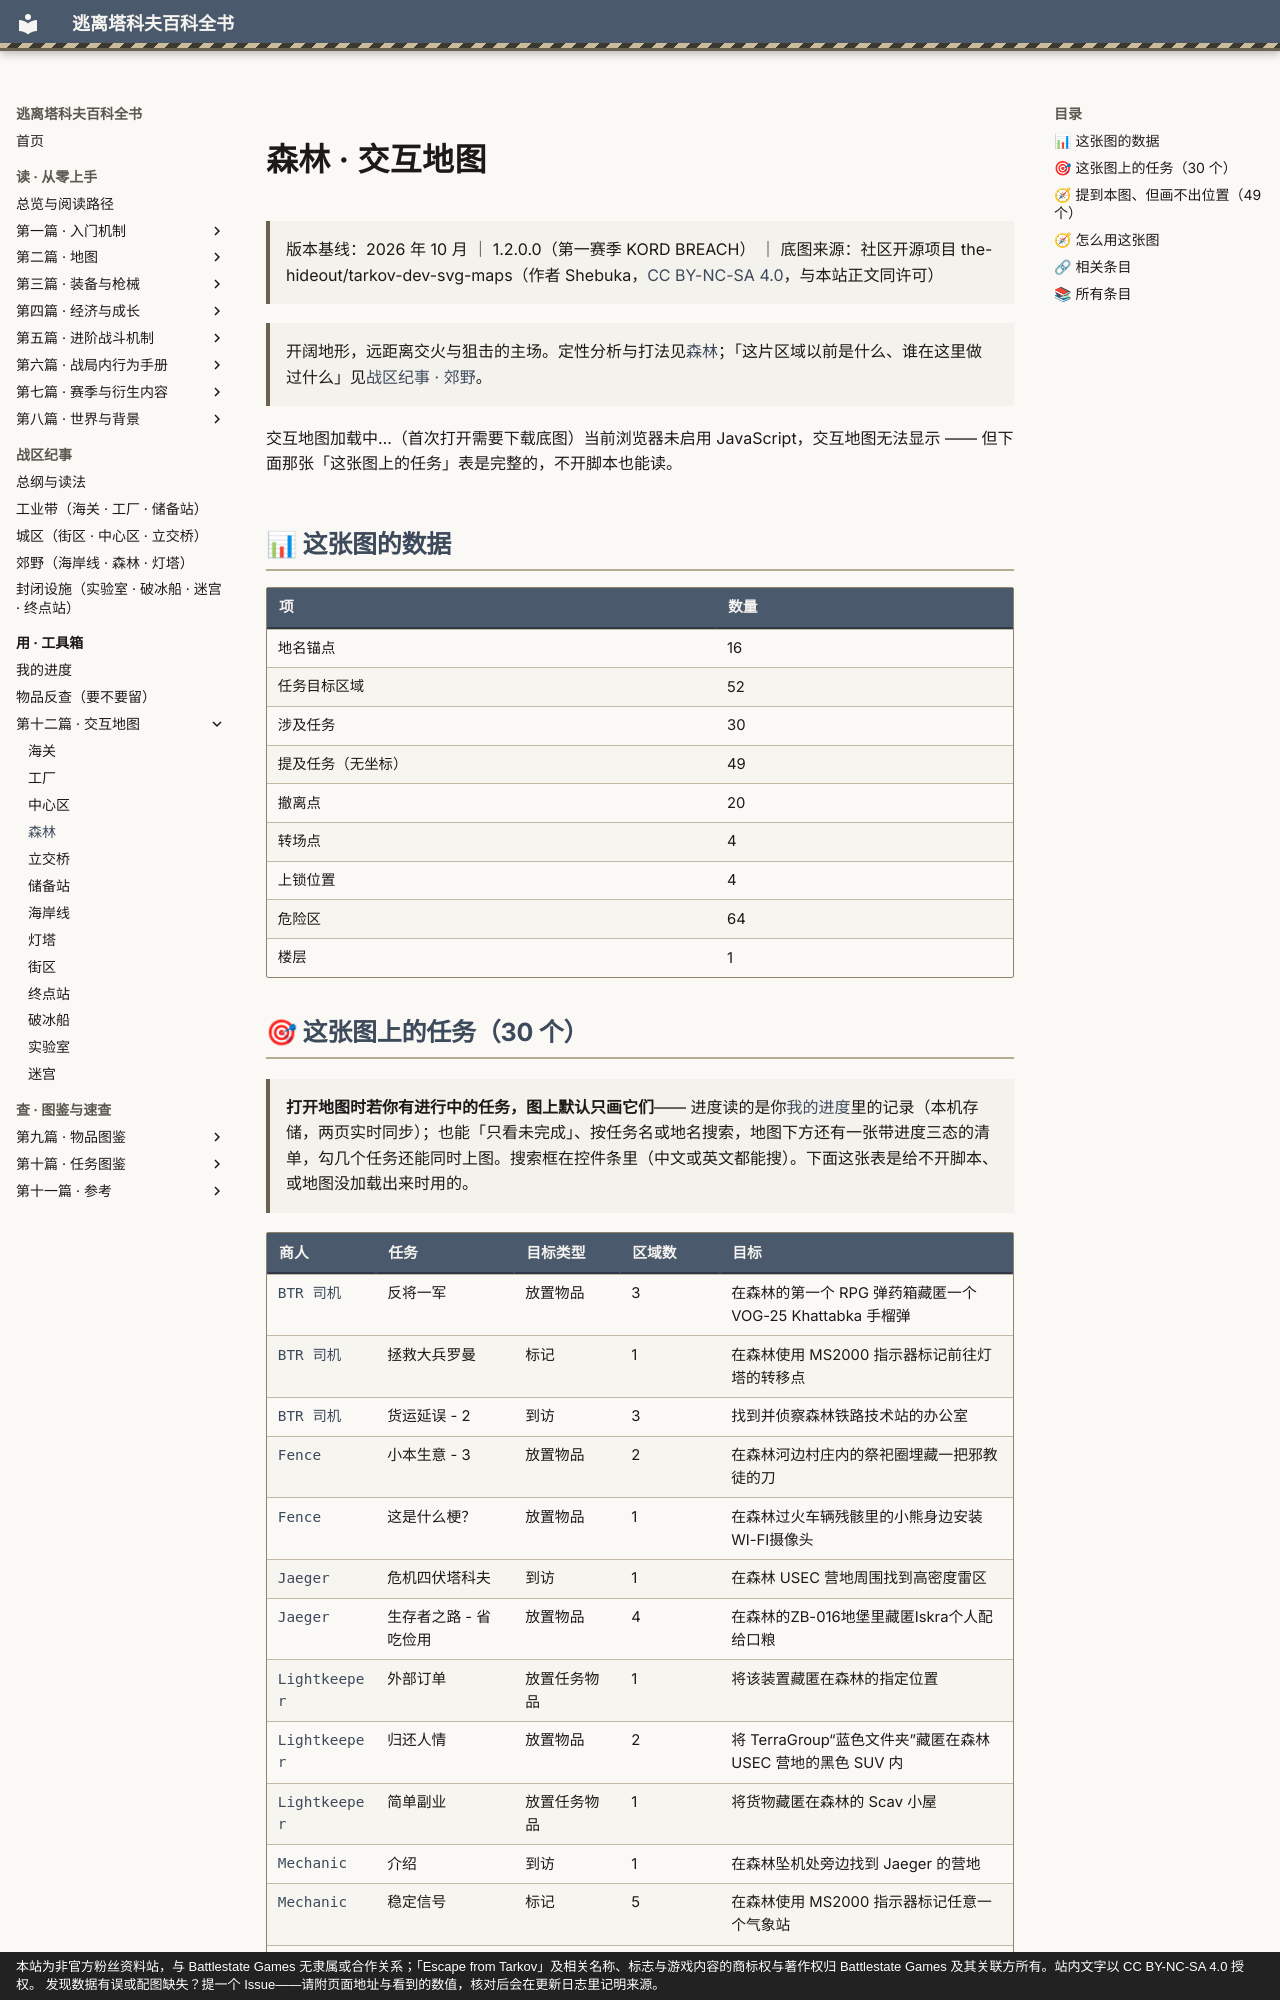

repository: GTX950L/tarkov-encyclopedia · page: maps/woods/index.html · generator: mkdocs · copyright: 本站为非官方粉丝资料站，与 Battlestate Games 无隶属或合作关系；「Escape from Tarkov」及相关名称、标志与游戏内容的商标权与著作权归 Battlestate Games 及其关联方所有。站内文字以 CC BY-NC-SA 4.0 授权。 发现数据有误或配图缺失？提一个 Issue——请附页面地址与看到的数值，核对后会在更新日志里记明来源。

---
title: "森林 · 交互地图"  # 自动生成
description: "森林 · 交互地图：开阔地形，远距离交火与狙击的主场。定性分析与打法见森林；「这片区域以前是什么、谁在这里做过什么」见战区纪事 · 郊野。"  # 自动生成
tags:
  - 地图
  - 速查
---
# 森林 · 交互地图

> 版本基线：2026 年 10 月 ｜ 1.2.0.0（第一赛季 KORD BREACH） ｜ 底图来源：社区开源项目 the-hideout/tarkov-dev-svg-maps（作者 Shebuka，[CC BY-NC-SA 4.0](https://creativecommons.org/licenses/by-nc-sa/4.0/deed.zh)，与本站正文同许可）

<a id="top"></a>

> 开阔地形，远距离交火与狙击的主场。定性分析与打法见[森林](../entries/woods.md)；「这片区域以前是什么、谁在这里做过什么」见[战区纪事 · 郊野](../lore/outskirts.md)。

<div id="tk-map" data-map="woods">交互地图加载中…（首次打开需要下载底图）<noscript>当前浏览器未启用 JavaScript，交互地图无法显示 —— 但下面那张「这张图上的任务」表是完整的，不开脚本也能读。</noscript></div>

## 📊 这张图的数据

| 项 | 数量 |
|----|------|
| 地名锚点 | 16 |
| 任务目标区域 | 52 |
| 涉及任务 | 30 |
| 提及任务（无坐标） | 49 |
| 撤离点 | 20 |
| 转场点 | 4 |
| 上锁位置 | 4 |
| 危险区 | 64 |
| 楼层 | 1 |
